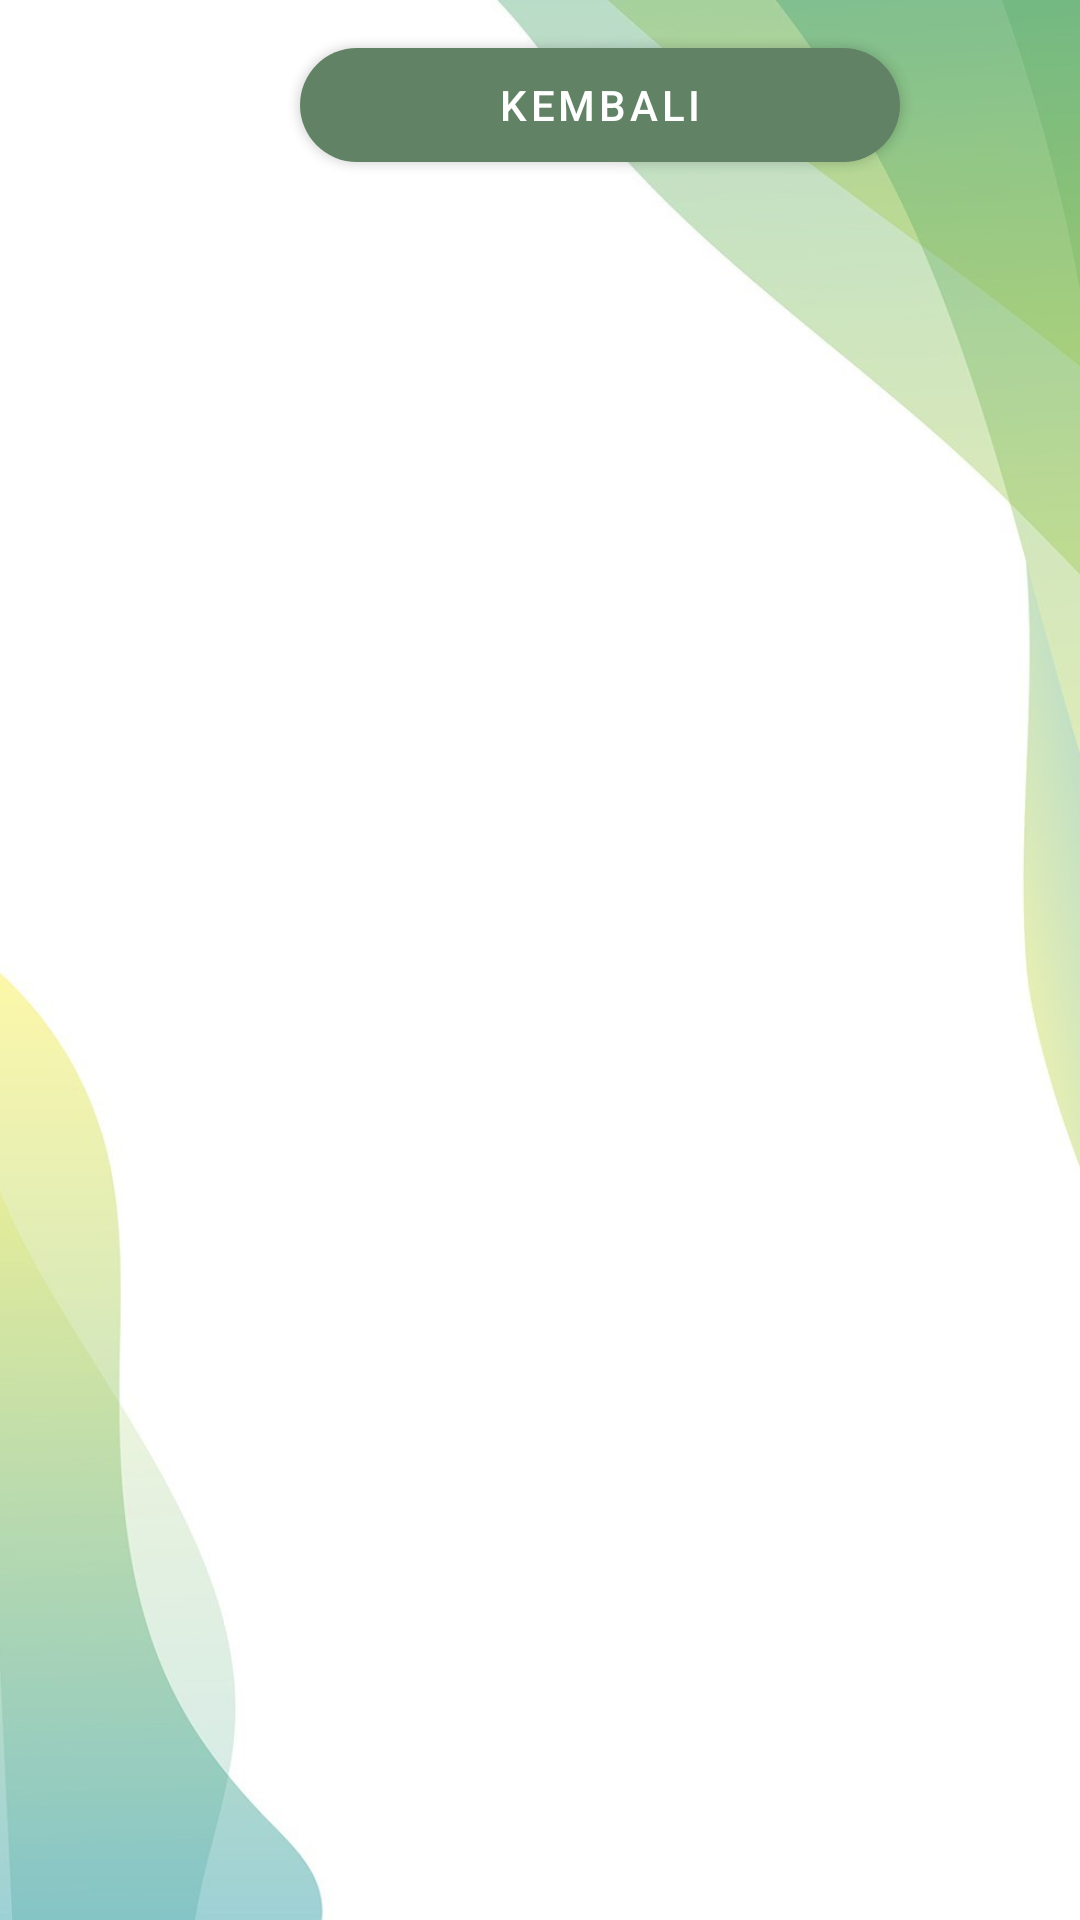

Write the Android layout XML for this screen, with the resource values it uses.
<!-- AndroidManifest.xml: application theme Theme.Maizedotco.NoActionBar -->
<!-- res/layout/activity_penyakit.xml -->
<?xml version="1.0" encoding="utf-8"?>
<LinearLayout xmlns:android="http://schemas.android.com/apk/res/android"
    android:layout_width="match_parent"
    android:layout_height="match_parent"
    xmlns:app="http://schemas.android.com/apk/res-auto"
    android:orientation="vertical"
    android:background="@drawable/background">

    <ListView
        android:id="@+id/simpleListView"
        android:layout_width="fill_parent"
        android:layout_height="wrap_content"
        android:divider="@color/material_blue_grey_800"
        android:dividerHeight="1dp"
        android:paddingTop="10dp"
        android:footerDividersEnabled="false" />

    <com.google.android.material.button.MaterialButton
        android:id="@+id/btn_kembali"
        android:layout_below="@id/simpleListView"
        android:layout_width="200dp"
        android:layout_height="50dp"
        android:onClick="btn_kembali"
        android:text="Kembali"
        app:backgroundTint="@color/greenbtn"
        android:layout_marginLeft="100dp"
        app:cornerRadius="20dp" />

</LinearLayout>
<!-- resources referenced by this layout -->
<resources>
  <color name="greenbtn">#618264</color>
  <!-- drawable background: jpg bitmap (drawable, 49611 bytes) -->
  <style name="Theme.Maizedotco.NoActionBar">
          <item name="windowActionBar">false</item>
          <item name="windowNoTitle">true</item>
      </style>
</resources>
